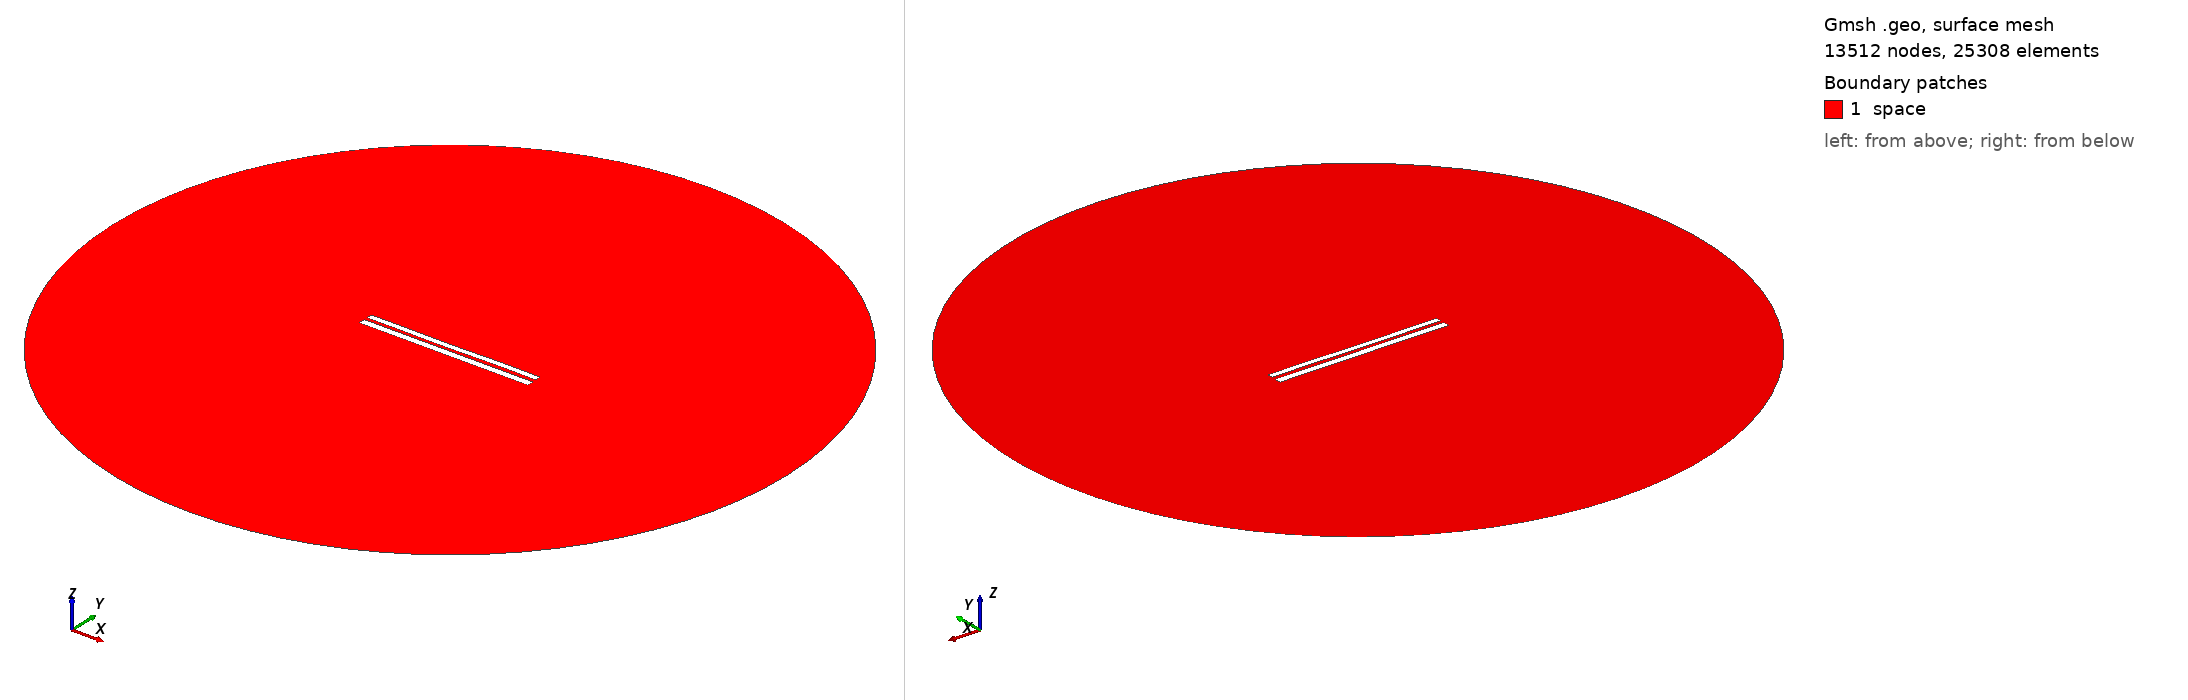

Gmsh geometry script, surface-meshed: 13512 nodes, 25308 surface elements. Boundary patches (legend numbers): 1 space. Left view from above one corner, right view from below the opposite corner. Legend entries are the model's physical surfaces. The drawing asked Gmsh for element sizes between 1% and 20% of the model's largest extent; the script's own settings can give other sizes.

=== 7409.geo (drawn) ===
//---------------------------------------
// Geometry kernel
//---------------------------------------

SetFactory("OpenCASCADE");



//---------------------------------------
// Parameters of the geometry
//---------------------------------------

// Overetch of the upper plate
overetch = 0.25;

// Distance between the plates
distance = 1.75;

// Discretization over the x axis (for the deformation)
nx = 50; 

// Length of the plate
L = 100 - overetch; 

// Number of modes
n = 4; 

// 1st mode coefficient
coeff(1) = 0.15;
beta(1) = 0.596864 * 3.1415926535 / L;

// 2nd mode coefficient
coeff(2) = -0.075;
beta(2) = 1.49418 * 3.1415926535 / L;

// 3rd mode coefficient
coeff(3) = -0.075;
beta(3) = 2.50025 * 3.1415926535 / L;

// 4th mode coefficient
coeff(4) = 0.07499999999999998;
beta(4) = 3.49999 * 3.1415926535 / L;



//---------------------------------------
// Upper plate (deformed rectangle)
//---------------------------------------

// Coordiantes of the upper plate
xmin = -50;
xmax = 50 - overetch;

// Height of the upper plate
yheight = 4 - 2 * overetch;

// Indexes of the points
UpperID[] = {};
LowerID[] = {};
LeftID[] = {};
RightID[] = {};

// Point index
p = 1;

// Horizontal edges
For i In {1:nx}
    x = xmin + (i-1)*(xmax - xmin)/(nx-1);

    y_bottom = distance / 2 + overetch;
    For j In {1:n}
        C = (Cosh(beta(j)*L) + Cos(beta(j)*L)) / (Sinh(beta(j)*L) + Sin(beta(j)*L));
        y_bottom  = y_bottom + coeff(j) * (Cosh(beta(j)*(x+50)) - Cos(beta(j)*(x+50)) - C * (Sinh(beta(j)*(x+50)) - Sin(beta(j)*(x+50))));
    EndFor

    y_top = y_bottom + yheight;

    Point(p) = {x, y_top, 0, 1.0};
    UpperID[i] = p;
    p = p + 1;

    Point(p) = {x, y_bottom, 0, 1.0};
    LowerID[i] = p;
    p = p + 1;
EndFor

// Create point lists
UpperPts[] = {}; LowerPts[] = {};
For i In {1:nx}
  UpperPts[] += {UpperID[i]};
  LowerPts[] += {LowerID[i]};
EndFor

// Build splines
Spline(1) = {UpperPts[]};
Spline(2) = {LowerPts[]};
Line(3) = {LowerPts[nx-1], UpperPts[nx-1]};
Line(4) = {LowerPts[0], UpperPts[0]};

// Build the plane surface
Curve Loop(1) = {2, 3, -1, -4};
Plane Surface(1) = {1};



//---------------------------------------
// Lower plate (rectangle)
//---------------------------------------

// Vertices
Point(1001) = {-50, -1, 0, 1.0};
Point(1002) = { 50, -1, 0, 1.0};
Point(1003) = { 50,  -5, 0, 1.0};
Point(1004) = {-50,  -5, 0, 1.0};

// Edges
Line(5) = {1001, 1002};
Line(6) = {1002, 1003};
Line(7) = {1003, 1004};
Line(8) = {1004, 1001};

// Plane surface
Line Loop(2) = {5, 6, 7, 8};
Plane Surface(2) = {2}; 



//---------------------------------------
// Outer (fictious) boundary
//---------------------------------------

// Points
Point(1005) = {0, 0, 0};       // Center
Point(1006) = {200, 0, 0};     // Start point
Point(1007) = {0, 200, 0};     // 90 degrees
Point(1008) = {-200, 0, 0};    // 180 degrees
Point(1009) = {0, -200, 0};    // 270 degrees

// Circle arcs (each needs start, center, end)
Circle(9) = {1006, 1005, 1007};
Circle(10) = {1007, 1005, 1008};
Circle(11) = {1008, 1005, 1009};
Circle(12) = {1009, 1005, 1006};

// Plane surface for the entire domain
Curve Loop(3) = {9, 10, 11, 12};
Surface(3) = {3};

// Subtract the plates from the whole domain to obtain the actual domain where we want to solve the equations
BooleanDifference{ Surface{3}; Delete; }{ Surface{1}; Surface{2}; Delete; }




//---------------------------------------
// Transfinite Lines/Curves
//---------------------------------------

// Set the number of points on the boundaries
r = 7;

// Plates
Transfinite Curve {1, 2} = 50*r Using Progression 1;
Transfinite Curve {3, 4} = 2*r Using Progression 1;
Transfinite Line {5, 7} = 50*r Using Progression 1;
Transfinite Line {6, 8} = 2*r Using Progression 1;

// Outer boundary
Transfinite Line {9, 10, 11, 12} = 20 Using Progression 1;



//---------------------------------------
// Physical groups
//---------------------------------------                

// Physical curves (boundaries)
Physical Line("force_segment", 10) = {2};
Physical Line("upper_plate", 11) = {1, 3, 4};
Physical Line("lower_plate", 12) = {5, 6, 7, 8};
Physical Line("boundary", 20) = {9, 10, 11, 12};

// Physical Surfaces
Physical Surface("space", 30) = {3};



//---------------------------------------
// 6. Generate the Mesh
//---------------------------------------

// 2D mesh generation
Mesh 2;
